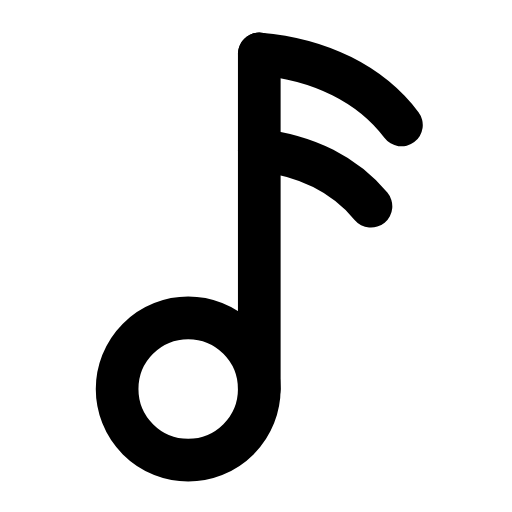
t = 0.00 s
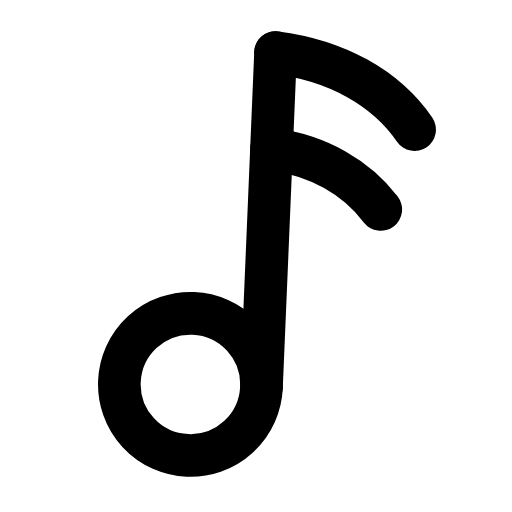
t = 0.30 s
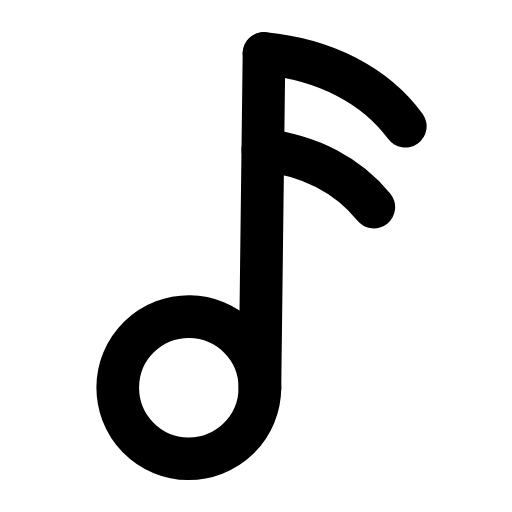
t = 0.56 s
t = 0.83 s: frame unchanged from t = 0.00 s, image omitted
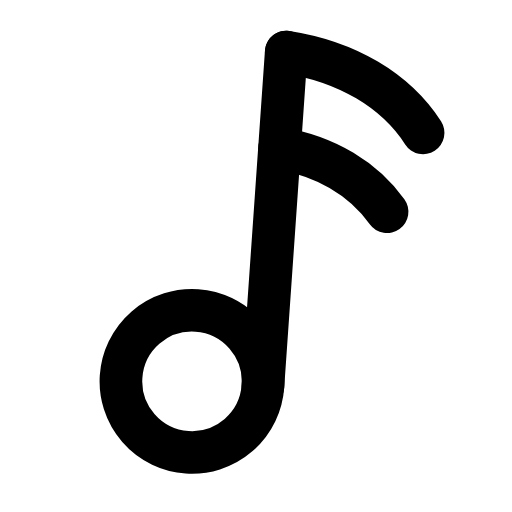
t = 1.15 s
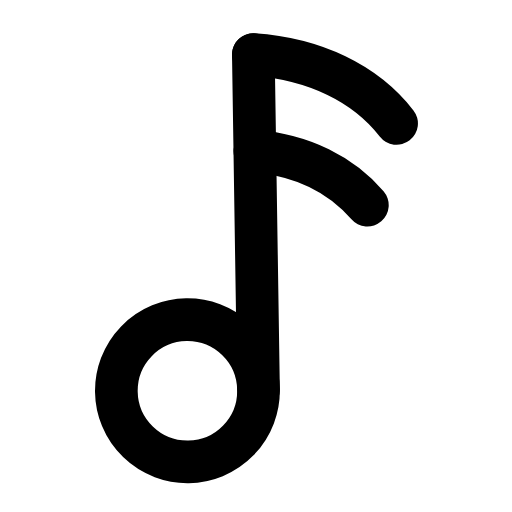
t = 1.42 s

The animated SVG that drew these frames (rendered in a browser with its animation timeline set to each time). Animation: 1 SMIL element (animateTransform=1); one cycle of 1.70 s, repeats indefinitely.

<svg xmlns="http://www.w3.org/2000/svg" width="24" height="24" viewBox="0 0 24 24" fill="none"><g transform="translate(-0.222 -3.184) scale(1.19)"><g><animateTransform attributeName="transform" type="rotate" values="0 12 20;-5 12 20;4 12 20;0 12 20;0 12 20;4 12 20;-5 12 20;0 12 20;0 12 20" keyTimes="0;0.135;0.2925;0.45;0.6;0.705;0.81;0.9;1" dur="1.7s" repeatCount="indefinite" calcMode="spline" keySplines="0.16 1 0.3 1;0.16 1 0.3 1;0.16 1 0.3 1;0.16 1 0.3 1;0.16 1 0.3 1;0.16 1 0.3 1;0.16 1 0.3 1;0.16 1 0.3 1"/><circle stroke="currentColor" stroke-width="1.681" stroke-linecap="round" stroke-linejoin="round" fill="none" cx="7.6" cy="18" r="2.8"></circle><path stroke="currentColor" stroke-width="1.681" stroke-linecap="round" stroke-linejoin="round" fill="none" d="M10.4 18L10.4 4.8"></path><path stroke="currentColor" stroke-width="1.681" stroke-linecap="round" stroke-linejoin="round" fill="none" d="M10.4 4.8C12.8 5 14.8 6 16 7.6M10.4 8.6C12.3 8.8 13.8 9.6 14.8 10.8"></path></g></g></svg>
